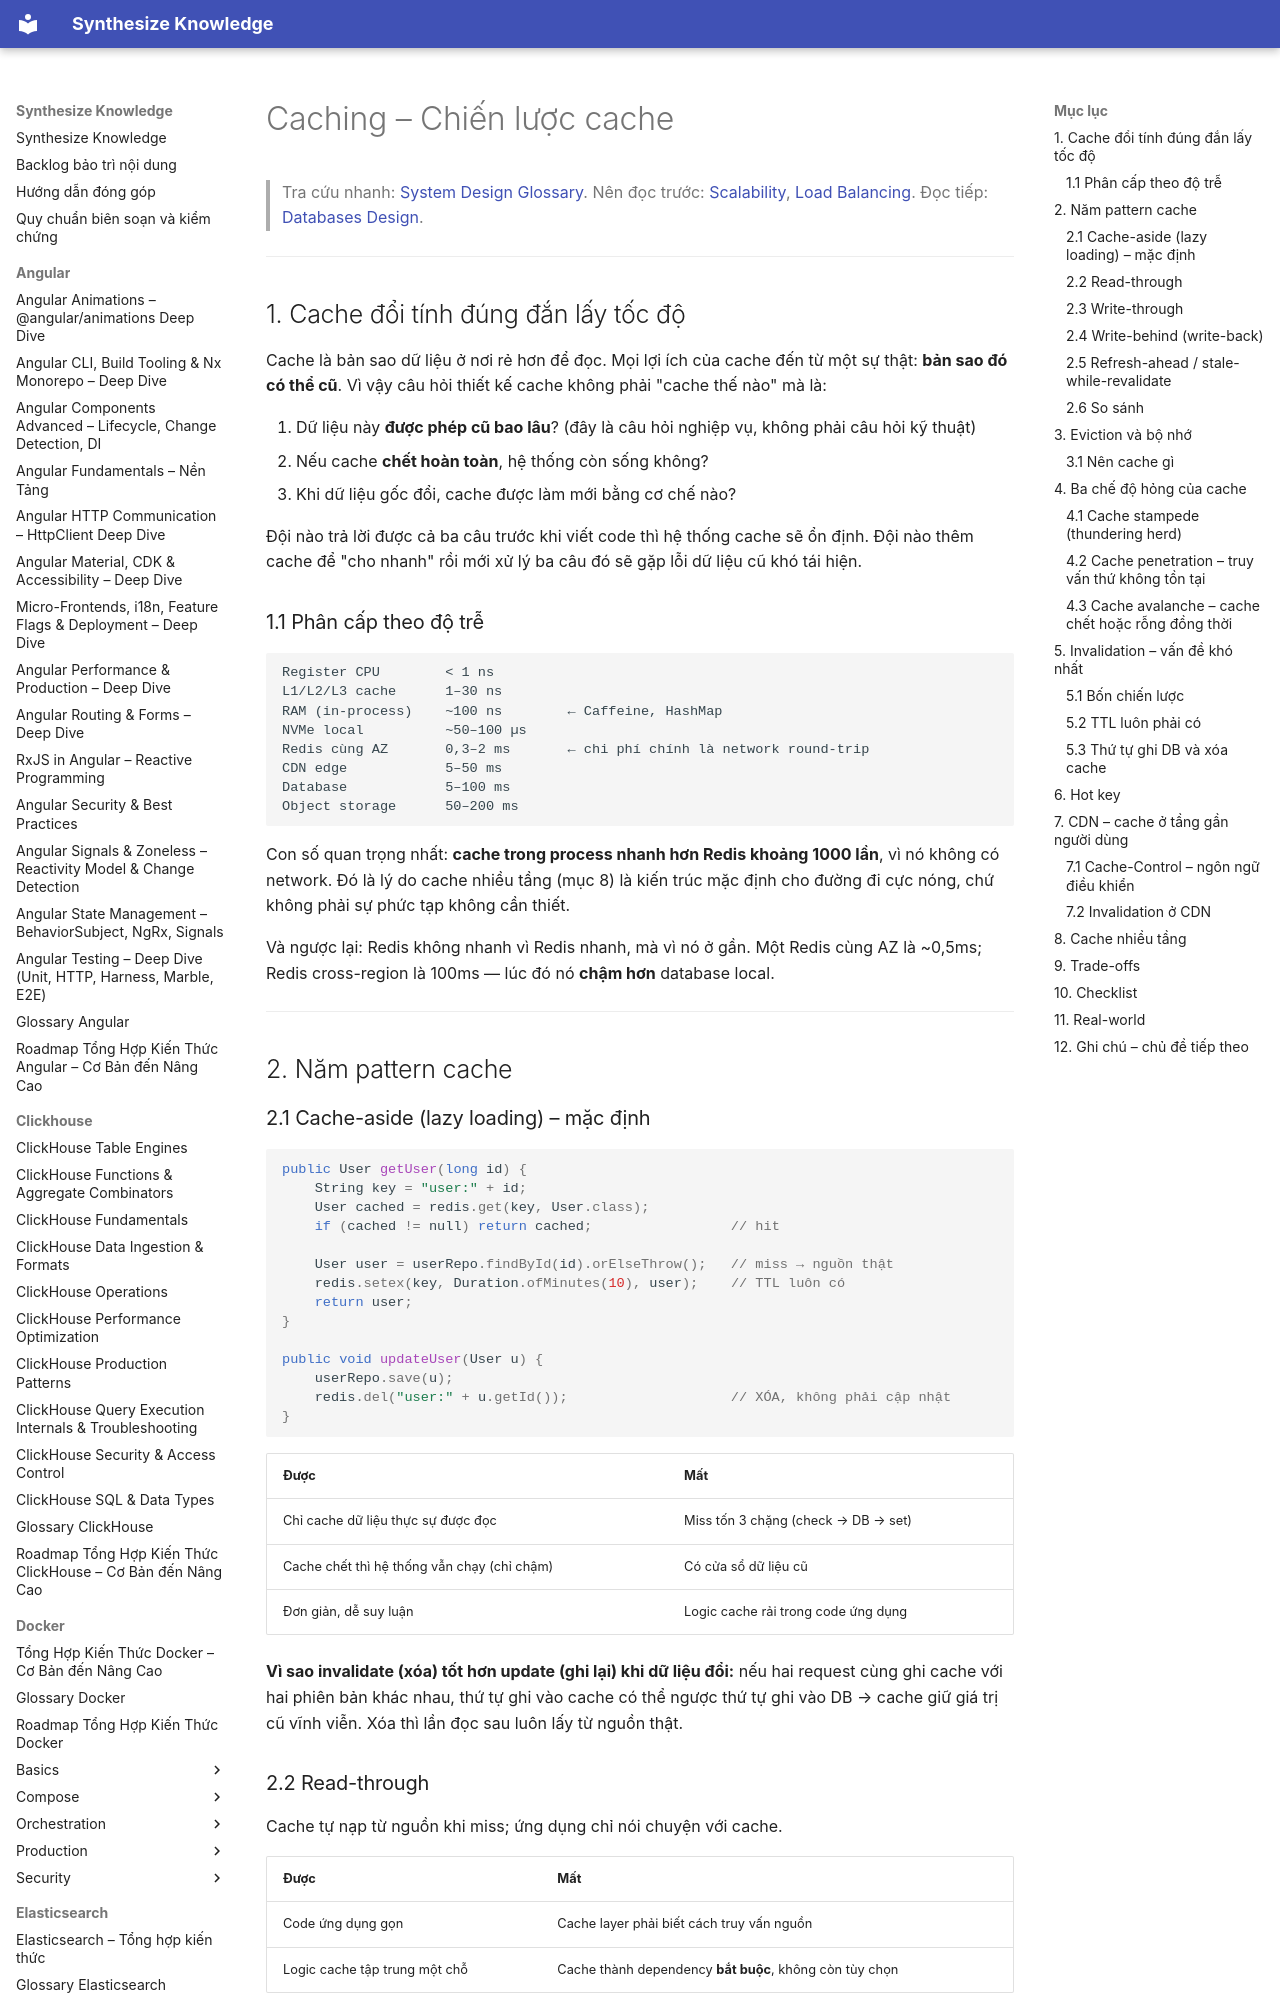

repository: hieutran2811/synthesize_knowledge · page: system_design/fundamentals/caching/index.html · generator: mkdocs

---
title: "Caching – Chiến lược cache"
topic: system_design
level: mixed
review_status: needs_review
content_updated: 2026-07-30
last_verified: null
version_scope: "unspecified"
source_count: 2
---
# Caching – Chiến lược cache

> Tra cứu nhanh: [System Design Glossary](../glossary.md). Nên đọc trước: [Scalability](scalability.md), [Load Balancing](load_balancing.md). Đọc tiếp: [Databases Design](databases_design.md).

---

## 1. Cache đổi tính đúng đắn lấy tốc độ

Cache là bản sao dữ liệu ở nơi rẻ hơn để đọc. Mọi lợi ích của cache đến từ một sự thật: **bản sao đó có thể cũ**. Vì vậy câu hỏi thiết kế cache không phải "cache thế nào" mà là:

1. Dữ liệu này **được phép cũ bao lâu**? (đây là câu hỏi nghiệp vụ, không phải câu hỏi kỹ thuật)
2. Nếu cache **chết hoàn toàn**, hệ thống còn sống không?
3. Khi dữ liệu gốc đổi, cache được làm mới bằng cơ chế nào?

Đội nào trả lời được cả ba câu trước khi viết code thì hệ thống cache sẽ ổn định. Đội nào thêm cache để "cho nhanh" rồi mới xử lý ba câu đó sẽ gặp lỗi dữ liệu cũ khó tái hiện.

### 1.1 Phân cấp theo độ trễ

```text
Register CPU        < 1 ns
L1/L2/L3 cache      1–30 ns
RAM (in-process)    ~100 ns        ← Caffeine, HashMap
NVMe local          ~50–100 µs
Redis cùng AZ       0,3–2 ms       ← chi phí chính là network round-trip
CDN edge            5–50 ms
Database            5–100 ms
Object storage      50–200 ms
```

Con số quan trọng nhất: **cache trong process nhanh hơn Redis khoảng 1000 lần**, vì nó không có network. Đó là lý do cache nhiều tầng (mục 8) là kiến trúc mặc định cho đường đi cực nóng, chứ không phải sự phức tạp không cần thiết.

Và ngược lại: Redis không nhanh vì Redis nhanh, mà vì nó ở gần. Một Redis cùng AZ là ~0,5ms; Redis cross-region là 100ms — lúc đó nó **chậm hơn** database local.

---

## 2. Năm pattern cache

### 2.1 Cache-aside (lazy loading) – mặc định

```java
public User getUser(long id) {
    String key = "user:" + id;
    User cached = redis.get(key, User.class);
    if (cached != null) return cached;                 // hit

    User user = userRepo.findById(id).orElseThrow();   // miss → nguồn thật
    redis.setex(key, Duration.ofMinutes(10), user);    // TTL luôn có
    return user;
}

public void updateUser(User u) {
    userRepo.save(u);
    redis.del("user:" + u.getId());                    // XÓA, không phải cập nhật
}
```

| Được | Mất |
|---|---|
| Chỉ cache dữ liệu thực sự được đọc | Miss tốn 3 chặng (check → DB → set) |
| Cache chết thì hệ thống vẫn chạy (chỉ chậm) | Có cửa sổ dữ liệu cũ |
| Đơn giản, dễ suy luận | Logic cache rải trong code ứng dụng |

**Vì sao invalidate (xóa) tốt hơn update (ghi lại) khi dữ liệu đổi:** nếu hai request cùng ghi cache với hai phiên bản khác nhau, thứ tự ghi vào cache có thể ngược thứ tự ghi vào DB → cache giữ giá trị cũ vĩnh viễn. Xóa thì lần đọc sau luôn lấy từ nguồn thật.
